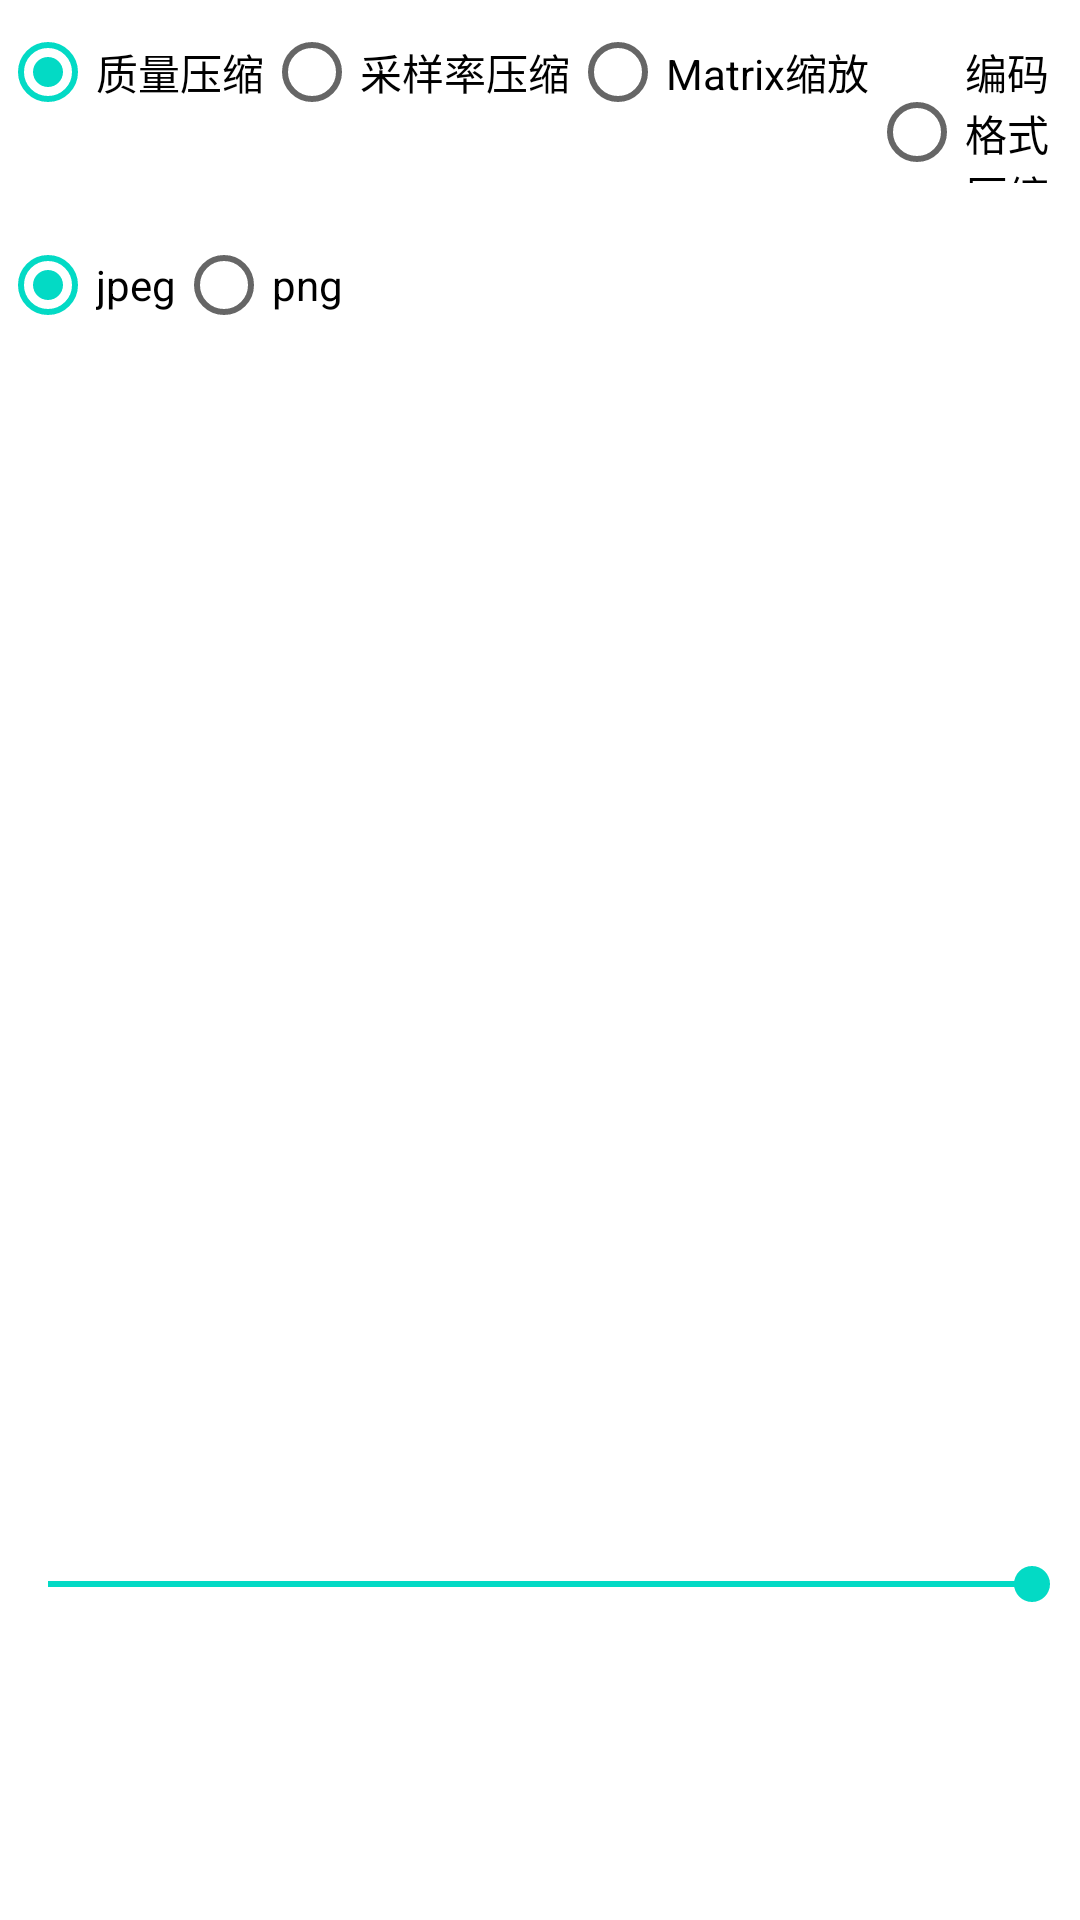

Write the Android layout XML for this screen, with the resource values it uses.
<!-- AndroidManifest.xml: application theme Theme.AndroidLearn -->
<!-- res/layout/activity_bitmap_compress.xml -->
<?xml version="1.0" encoding="utf-8"?>
<layout xmlns:android="http://schemas.android.com/apk/res/android"
    xmlns:app="http://schemas.android.com/apk/res-auto"
    xmlns:tools="http://schemas.android.com/tools">

    <data>

    </data>

    <androidx.constraintlayout.widget.ConstraintLayout
        android:layout_width="match_parent"
        android:layout_height="match_parent"
        tools:context=".bitmap.BitmapCompressActivity">

        <RadioGroup
            android:id="@+id/rg_type"
            android:layout_width="match_parent"
            android:layout_height="wrap_content"
            android:orientation="horizontal"
            app:layout_constraintStart_toStartOf="parent"
            app:layout_constraintTop_toTopOf="parent">

            <RadioButton
                android:id="@+id/rb_quality"
                android:layout_width="wrap_content"
                android:layout_height="wrap_content"
                android:checked="true"
                android:text="质量压缩" />

            <RadioButton
                android:id="@+id/rb_insample"
                android:layout_width="wrap_content"
                android:layout_height="wrap_content"
                android:text="采样率压缩" />

            <RadioButton
                android:id="@+id/rb_matrix"
                android:layout_width="wrap_content"
                android:layout_height="wrap_content"
                android:text="Matrix缩放" />

            <RadioButton
                android:id="@+id/rb_configFormat"
                android:layout_width="wrap_content"
                android:layout_height="wrap_content"
                android:text="编码格式压缩" />

        </RadioGroup>

        <RadioGroup
            android:id="@+id/rg_imgType"
            android:layout_width="0dp"
            android:layout_height="wrap_content"
            android:layout_marginTop="10dp"
            android:orientation="horizontal"
            app:layout_constraintEnd_toEndOf="parent"
            app:layout_constraintStart_toStartOf="parent"
            app:layout_constraintTop_toBottomOf="@id/rg_type">

            <RadioButton
                android:id="@+id/rb_jpg"
                android:layout_width="wrap_content"
                android:layout_height="wrap_content"
                android:checked="true"
                android:text="jpeg" />

            <RadioButton
                android:id="@+id/rb_png"
                android:layout_width="wrap_content"
                android:layout_height="wrap_content"
                android:text="png" />
        </RadioGroup>

        <ImageView
            android:id="@+id/iv_img"
            android:layout_width="200dp"
            android:layout_height="400dp"
            app:layout_constraintEnd_toEndOf="parent"
            app:layout_constraintStart_toStartOf="parent"
            app:layout_constraintTop_toBottomOf="@id/rg_imgType"
            tools:src="@drawable/img_jpg" />

        <SeekBar
            android:id="@+id/seekbar"
            android:layout_width="0dp"
            android:layout_height="wrap_content"
            android:max="100"
            android:min="0"
            android:progress="100"
            app:layout_constraintEnd_toEndOf="parent"
            app:layout_constraintStart_toStartOf="parent"
            app:layout_constraintTop_toBottomOf="@id/iv_img" />

        <TextView
            android:id="@+id/tv_info"
            android:layout_width="0dp"
            android:layout_height="wrap_content"
            android:layout_marginTop="20dp"
            android:text=""
            android:textSize="18sp"
            app:layout_constraintEnd_toEndOf="parent"
            app:layout_constraintStart_toStartOf="parent"
            app:layout_constraintTop_toBottomOf="@id/seekbar" />

    </androidx.constraintlayout.widget.ConstraintLayout>
</layout>
<!-- resources referenced by this layout -->
<resources>
  <!-- drawable img_jpg: jpg bitmap (drawable-xxhdpi, 908377 bytes) -->
  <style name="Theme.AndroidLearn" parent="Theme.MaterialComponents.DayNight.DarkActionBar">
          
          <item name="colorPrimary">@color/purple_500</item>
          <item name="colorPrimaryVariant">@color/purple_700</item>
          <item name="colorOnPrimary">@color/white</item>
          
          <item name="colorSecondary">@color/teal_200</item>
          <item name="colorSecondaryVariant">@color/teal_700</item>
          <item name="colorOnSecondary">@color/black</item>
          
          <item name="android:statusBarColor" tools:targetApi="l">?attr/colorPrimaryVariant</item>
          
      </style>
  <!-- not gathered from this repository: default colours our renderer supplied (Android Studio template values) -->
  <color name="purple_500">#FF6200EE</color>
  <color name="purple_700">#FF3700B3</color>
  <color name="teal_200">#FF03DAC5</color>
  <color name="teal_700">#FF018786</color>
  <color name="black">#FF000000</color>
  <color name="white">#FFFFFFFF</color>
</resources>
